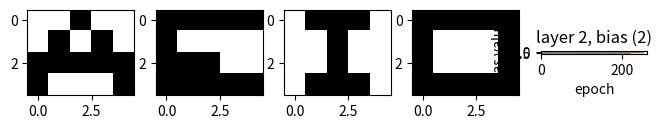

The script that saved this image:
#!/usr/bin/env python
# coding: utf-8

# [redacted]
# [redacted]

# In[1]:


import numpy as np
import matplotlib.pyplot as plt
import copy
np.random.seed(0)


# # Multilayer Perceptron (MLP)
# 
# To understand a multilayer perceptron, we must see how a regular perceptron function. A perceptron is a very simple unit for learning machine. It does this by taking an input and multiplying it by their associated weights. The weights signify how important the input is. Now when you have multiple perceptrons, it forms a multilayer perceptron.[1] 

# ![](images/Perceptron2.png)

# A multilayer perceptron is a structure where many perceptrons are stacked to form different layers to solve relatively complex problems. A basic MLP typically has three types of layers, the input layer which are the features we want to predict, the output layer that are the results after passing though the MLP, and the hidden layer which are basically neural networks that sits between the input and output layer. Below is a simple MLP structure with two features, three neurons as the hidden layer, and three outputs in the output layer. Note: the bias in the layers store as a value of one that makes it possible for the activation function be able to adjust.

# ![alt text](images/MLP.png)

# Now in this project I will implement the MLP structure in Python. After the creating of the, I will implement the training algorithm that occurs in an MLP. Which consists of the feed forward calculation, the backpropagation, and finally updating the weights so that the neural network learns from the features pass through the network.

# ## The Data

# First we must create the data to train on. We will be making an array of signed binary 1s that when arrange into a 5 by 5 matrix will display an image of the 5 vowels of the English alphabet *a ,e, i, o, u*. After creating the vowels we will create 4 more images from the original vowels but each image will have 1 pixel change (the 1 will turn to a -1 and vice versa).

# In this following example we will see how it is suppose to look:<br>

# ![](images/A_image.png)

# In[2]:


p1 = np.array([-1,-1,1,-1,-1,-1,1,-1,1,-1,1,1,1,1,1,1,-1,-1,-1,1])
p6 = np.array([1,1,1,1,1,1,-1,-1,-1,-1,1,1,1,-1,-1,1,1,1,1,1])
p11 = np.array([-1,1,1,1,-1,-1,-1,1,-1,-1,-1,-1,1,-1,-1,-1,1,1,1,-1])
p16 = np.array([1,1,1,1,1,1,-1,-1,-1,1,1,-1,-1,-1,1,1,1,1,1,1])
p21 = np.array([1,-1,-1,-1,1,1,-1,-1,-1,1,1,-1,-1,-1,1,1,1,1,1,1])


# In[3]:


p1 = p1.reshape(4,5)
p6 = p6.reshape(4,5)
p11 = p11.reshape(4,5)
p16 = p16.reshape(4,5)
p21 = p21.reshape(4,5)


# In[4]:


p1.shape


# In[5]:


base = [p1,p6,p11,p16,p21]


# In[6]:


def show(figs): # This function is use to show image
    img=plt.figure(figsize=(10, 10))
    for i in range(len(figs)):
        img.add_subplot(5, 5, i+1)
        plt.imshow(figs[i]-1, cmap='Greys')


# **In the following snippet of code we can see all 5 vowels display.**

# In[7]:


img=plt.figure(figsize=(8, 8))
for i in range(1,6):
    img.add_subplot(5, 5, i)
    plt.imshow(base[i-1]-1, cmap='Greys')


# **Here we are getting the x and y coordinates to invert the pixel. Example we will get the original vowel A matrix and invert the pixel located at (2,1) to create a variation of A. Then we will repeat this process for (3,2) and so on.**

# In[8]:


a_mod = np.array([[2,1],[3,2],[3,4],[4,4]])
e_mod = np.array([[2,2],[4,2],[5,3],[4,3]])
i_mod = np.array([[1,1],[4,2],[1,4],[4,3]])
o_mod = np.array([[2,2],[4,2],[2,3],[4,3]])
u_mod = np.array([[2,1],[4,1],[2,3],[4,3]])


# In[9]:


mod = [a_mod,e_mod,i_mod,o_mod,u_mod]


# In[10]:


def modify(base, mod):
    lst = []
    lst.append(base)
    for i in range(len(mod)):
        tmp = copy.deepcopy(base)
        tmp[mod[i][1]-1,mod[i][0]-1] *= -1
        lst.append(tmp)

    return lst


# In[11]:


a_test = modify(base[0], mod[0])
e_test = modify(base[1], mod[1])
i_test = modify(base[2], mod[2])
o_test = modify(base[3], mod[3])
u_test = modify(base[4], mod[4])


# In[12]:


show(a_test)
show(e_test)
show(i_test)
show(o_test)
show(u_test)


# **Above are the vowels and their 4 variations that we will use as the training set for our perceptron and adaline algorithm. Next we will be creating the test sets. In test set 1 we will still have the original vowels but now with a different 1 pixel variation.**

# In[13]:


test_set = np.array([a_test,e_test,i_test,o_test,u_test])


# In[14]:


tset_mod1 = np.array([[ [4,1],[5,3],[2,4],[1,2] ],  #tset1 a
                      [ [2,4],[5,2],[4,3],[1,3] ],  #tset1 e
                      [ [4,4],[2,4],[2,2],[3,4] ],  #tset1 i
                      [ [1,3],[3,2],[5,4],[3,3] ],  #tset1 o
                      [ [5,3],[3,4],[1,4],[5,4] ]]) #tset1 u


# In[15]:


tset1_a = modify(base[0], tset_mod1[0])
tset1_e = modify(base[1], tset_mod1[1])
tset1_i = modify(base[2], tset_mod1[2])
tset1_o = modify(base[3], tset_mod1[3])
tset1_u = modify(base[4], tset_mod1[4])


# In[16]:


show(tset1_a)
show(tset1_e)
show(tset1_i)
show(tset1_o)
show(tset1_u)


# In[17]:


tset1 = np.array([tset1_a,tset1_e,tset1_i,tset1_o,tset1_u])


# **For test set 2 we will be grabbing the vowel variations from test set 1 and inverting 1 more pixel.**

# In[18]:


tset_mod2 = np.array([[ [3,2],[1,3],[3,3],[2,1] ], #tset2 a
                      [ [3,2],[3,3],[5,4],[1,2] ], #tset2 e
                      [ [1,3],[2,2],[4,3],[1,4] ], #tset2 i
                      [ [4,3],[4,3],[5,1],[2,4] ], #tset2 o
                      [ [3,3],[2,2],[2,1],[1,3] ]])#tset2 u


# In[19]:


def modify2(base,mod):
    lst = []
    lst.append(base[0])
    for i in range(1,5):
        tmp = copy.deepcopy(base[i])
        tmp[mod[i-1][1]-1,mod[i-1][0]-1] *= -1
        lst.append(tmp)
    return lst


# In[20]:


tset2_a = modify2(tset1_a,tset_mod2[0])
tset2_e = modify2(tset1_e,tset_mod2[1])
tset2_i = modify2(tset1_i,tset_mod2[2])
tset2_o = modify2(tset1_o,tset_mod2[3])
tset2_u = modify2(tset1_u,tset_mod2[4])


# In[21]:


show(tset2_a)
show(tset2_e)
show(tset2_i)
show(tset2_o)
show(tset2_u)


# In[22]:


tset2 = np.array([tset2_a,tset2_e,tset2_i,tset2_o,tset2_u])


# **We will be using the same process to create test set 3 but using the variations of test set 2**

# In[23]:


tset_mod3 = np.array([[ [5,2],[3,3],[1,3],[5,1] ], #tset3 a
                      [ [3,4],[1,4],[5,2],[1,3] ], #tset3 e
                      [ [1,1],[1,2],[2,4],[2,1] ], #tset3 i
                      [ [1,2],[4,2],[3,3],[1,4] ], #tset3 o
                      [ [3,2],[5,2],[5,4],[4,2] ]])#tset3 u


# In[24]:


tset3_a = modify2(tset2_a,tset_mod3[0])
tset3_e = modify2(tset2_e,tset_mod3[1])
tset3_i = modify2(tset2_i,tset_mod3[2])
tset3_o = modify2(tset2_o,tset_mod3[3])
tset3_u = modify2(tset2_u,tset_mod3[4])


# In[25]:


show(tset3_a)
show(tset3_e)
show(tset3_i)
show(tset3_o)
show(tset3_u)


# In[26]:


tset3 = np.array([tset3_a,tset3_e,tset3_i,tset3_o,tset3_u])


# ## The Neural Network Training Cycle

# ### Feedforward
# Feedforward or the forward propagation is the calculation and storage of intermediate variables from the input layer all the way to the output layer. we first get the sum of the weights multiply by the inputs and adding the bias, then we apply the activation function to get the activation value and use that as the output to pass it to the next consecutive layer.

# ![](images/feedforward.PNG)

# ### Back Propagation
# Backpropagation is the method of calculating the gradient of the neural networks parameters. We do this by traversing the network in reverse order, meaning we are moving from the output layer to the input layer. By using partial derivatives of the parameters, $F^M(n^M)$, we can calculate the sensitivity to update the weights in the MLP.

# ![](images/BackPropagation.PNG)

# ### Weight update
# After calculating all the sensitivity from the backpropagation we can begin updating the weights and bias from the network. We use alpha so we can slowly change the weights as dramatic changes to the weights will not produce desire results

# ![](images/WeightUpdate.PNG)

# In[27]:


class Neural_Network:

    def __init__(self):
        self.weights = [] # weight matrices
        self.bias = [] # bias matrices
        self.activation = [] # activation functions
        self.z_val = [np.zeros(1)] # sum values of neurons. note: first value suppose to be inputs
        self.a_val = [np.zeros(1)] # values after activation functions are apply. note: first value suppose to be inputs
        self.sensitivity = [] # sensitivity or delta (derivatives)


    def add_layer(self, neurons: int, activation: str, input_shape=None):
        if input_shape is None:
            try:
                w = np.random.uniform(0,0.25,(self.weights[-1].shape[1],neurons))
                self.weights.append(w)
            except IndexError:
                w = np.random.uniform(0,0.25,(1,neurons))
                self.weights.append(w)

        else:
            input = np.prod(input_shape)
            w = np.random.uniform(0,0.25,(input,neurons))
            self.weights.append(w)

        self.bias.append(np.random.rand(neurons))
        self.activation.append(self.activation_f(activation))
        self.z_val.append(np.zeros(neurons))
        self.a_val.append(np.zeros(neurons))


    @staticmethod
    def sigmoid(x, derivative: bool=False):
        z = 1/(1+np.exp(-x))
        if derivative:
            z = z * (1-z)
        return z

    @staticmethod
    def tanh(x, derivative: bool=False):
        z =  (1-np.exp(-2*x)) / (1+np.exp(-2*x))
        if derivative:
            z = (1 + z) * (1 - z)
        return z

    @staticmethod
    def linear(x, derivative: bool=False):
        if derivative:
            return np.array(1)
        return x

    def activation_f(self, activation_name: str):

        activation = {
            'linear' : self.linear,
            'sigmoid' : self.sigmoid,
            'tanh' : self.tanh
        }

        act = str.lower(activation_name)

        if act in activation:
            return activation[act]
        else:
            print("activation function not in record")

    @staticmethod
    def mse(error):

        mse = np.sum(error ** 2)
        return mse

    @staticmethod
    def error(target, output):
        error = (target - output)
        return error
    
    @staticmethod
    def hardlim(output, tresh=0.32):
        
        output[output>tresh] = 1
        output[output<tresh] = -1
        return output
    
    @staticmethod
    def max_arg(output):
        
        index = output.argmax()
        output.fill(-1)
        output[index] = 1
        return output
        
    def feedforward(self, x):

        self.a_val[0] = x
        self.z_val[0] = x

        for layer in range(len(self.weights)):

            z = np.dot(self.a_val[layer], self.weights[layer]) + self.bias[layer]
            a = self.activation[layer](z)
            self.z_val[layer+1] = z
            self.a_val[layer+1] = a

    def back_propagate(self, error):
        error = -2 * error # -2 * (target-output)
        self.sensitivity = []
        for i in reversed(range(len(self.weights))):

            s = error * self.activation[i](self.z_val[i+1], derivative=True) # -2 * FMnM * (t-a)
            self.sensitivity.insert(0,s)
            error = np.dot(s, self.weights[i].T)

    def update_weights(self, alpha=0.1):
        for i in range(len(self.weights)):
            sensitivity = self.sensitivity[i]
            a = self.a_val[i]

            sensitivity = sensitivity.reshape(sensitivity.shape[0],-1)
            a = a.reshape(a.shape[0],-1)

            sa = np.dot(sensitivity,a.T)

            self.weights[i] = self.weights[i] - (alpha * sa.T)
            self.bias[i] = self.bias[i] - (alpha * self.sensitivity[i])

    def train(self, x, y, alpha=0.01):

        self.feedforward(x)
        error = self.error(y, self.a_val[-1])
        self.back_propagate(error)
        self.update_weights(alpha)
        return self.mse(error)

    def threshold_predict(self,x,thresh=0.32):
        self.a_val[0] = x
        self.z_val[0] = x
        for layer in range(len(self.weights)):

            z = np.dot(self.a_val[layer], self.weights[layer]) + self.bias[layer]
            a = self.activation[layer](z)
            self.z_val[layer+1] = z
            self.a_val[layer+1] = a
        
        return self.hardlim(a, thresh)
    
    def max_arg_predict(self,x):
        self.a_val[0] = x
        self.z_val[0] = x
        for layer in range(len(self.weights)):

            z = np.dot(self.a_val[layer], self.weights[layer]) + self.bias[layer]
            a = self.activation[layer](z)
            self.z_val[layer+1] = z
            self.a_val[layer+1] = a
        
        return self.max_arg(a)


# In[28]:


model = Neural_Network()
model.add_layer(10, 'sigmoid', input_shape=(4,5))
model.add_layer(5, 'tanh')


# The way we are expressing the target output are as follow.

# ![](images/dataset_answer.PNG)

# In[29]:


training_set = a_test, e_test, i_test, o_test, u_test
training_set


# In[30]:


y_set = np.array([[1.,-1,-1,-1,-1], [-1,1,-1,-1,-1],[-1,-1,1,-1,-1],[-1,-1,-1,1,-1],[-1,-1,-1,-1,1]])


# In[31]:


def fit(model,epochs, alpha, dataset, targets, exit=0.01, input_l=20, hidden_l=10, output_l=5):
    total_mse = []
    random_w1 = []
    random_w2 = []
    random_w3 = []
    bias1 = []
    bias2 = []
    random1 = np.random.randint(input_l)
    random2 = np.random.randint(hidden_l)
    random3 = np.random.randint(hidden_l)
    random4 = np.random.randint(output_l)
    random5 = np.random.randint(input_l)
    random6 = np.random.randint(hidden_l)
    bias_random1 = np.random.randint(hidden_l)
    bias_random2 = np.random.randint(output_l)
    for epoch in range(epochs):
        mse = 0
        random_w1.append(model.weights[0][random1][random2])
        random_w2.append(model.weights[1][random3][random4])
        random_w3.append(model.weights[0][random5][random6])
        bias1.append(model.bias[0][bias_random1])
        bias2.append(model.bias[1][bias_random2])

        for i in range(len(dataset)):
            sets = dataset[i]
            target = targets[i]
            for j in range(len(sets)):
                mse += model.train(sets[i].flatten(), target, 0.1)

        mse = (mse / 25.)
        total_mse.append(mse)
        if mse < exit:
            break
    
    plt.plot(total_mse)
    plt.xlabel('epoch')
    plt.ylabel('mse value')
    plt.title('mse')
    plt.show()
    
    plt.plot(random_w1)
    plt.xlabel('epoch')
    plt.ylabel('weight value')
    plt.title('layer 1, weight (' + str(random1) + ',' + str(random2) + ')')
    plt.show()
    
    plt.plot(random_w2)
    plt.xlabel('epoch')
    plt.ylabel('weight value')
    plt.title('layer 2, weight (' + str(random3) + ',' + str(random4) + ')')
    plt.show()
    
    plt.plot(random_w3)
    plt.xlabel('epoch')
    plt.ylabel('weight value')
    plt.title('layer 1, weight (' + str(random5) + ',' + str(random6) + ')')
    plt.show()
    
    plt.plot(bias1)
    plt.xlabel('epoch')
    plt.ylabel('bias value')
    plt.title('layer 1, bias (' + str(bias_random1) + ')')
    plt.show()
    
    plt.plot(bias2)
    plt.xlabel('epoch')
    plt.ylabel('bias value')
    plt.title('layer 2, bias (' + str(bias_random2) + ')')
    plt.show()
    
    print('\n number of epochs to reach an mse of ' , epoch)


# **During training we want to minimize the error which is the loss function. In this experiments we will be using the Mean Squared Error as our loss function. By calculating the MSE at each epoch we can see how well the model is learning and use it as a metric to tweak hyper parameters for better testing** 

# In[32]:


model1 = Neural_Network()
model1.add_layer(10, 'sigmoid', input_shape=(4,5))
model1.add_layer(5, 'tanh')


# In[33]:


fit(model1,epochs=250, alpha=0.1, dataset=training_set, targets=y_set, exit=0.001)


# In[34]:


model2 = Neural_Network()
model2.add_layer(10, 'sigmoid', input_shape=(4,5))
model2.add_layer(5, 'tanh')


# In[35]:


fit(model2,epochs=250, alpha=0.01, dataset=training_set, targets=y_set, exit=0.001)


# In[36]:


model3 = Neural_Network()
model3.add_layer(10, 'sigmoid', input_shape=(4,5))
model3.add_layer(5, 'tanh')


# In[37]:


fit(model3,epochs=250, alpha=0.001, dataset=training_set, targets=y_set, exit=0.001)


# Above we have tested three different alphas, 0.1, 0.01, and 0.001. I also use the MSE value to exit the training earlier as I believe an MSE less than 0.001 is enough training. This can always be change. From the results all the models were able to reach an MSE less than 0.001. But the 3rd model with an alpha=0.001 was able to reach the MSE threshold much quicker and we will be using it to test our test dataset.

# We will start testing how the model will perform with the testing datasets. Now there are two ways I am deciding how to interpret the output values from the model. One is by using a threshold function. so if the output is greater than 0.32 it will be set to 1 otherwise -1. The other way is by making the biggest number in the outputs to 1 and set the rest to -1.

# In[38]:


correct = 0
for i in range(len(tset1)):
    sets = tset1[i]
    _y = y_set[i]
    for j in range(len(sets)):
        y = model3.threshold_predict(sets[i].flatten(), thresh=0.32)
        if np.array_equal(_y,y):
            correct += 1
        print(f'target = {_y}')
        print(f'     y = {y}')
        print('')
    
print(f'{(correct/25) * 100}% acc')


# In[39]:


correct = 0
for i in range(len(tset2)):
    sets = tset2[i]
    _y = y_set[i]
    for j in range(len(sets)):
        y = model3.threshold_predict(sets[i].flatten(), thresh=0.32)
        if np.array_equal(_y,y):
            correct += 1
        print(f'target = {_y}')
        print(f'     y = {y}')
        print('')
        
print(f'{(correct/25) * 100}% acc')


# In[40]:


correct = 0
for i in range(len(tset3)):
    sets = tset3[i]
    _y = y_set[i]
    for j in range(len(sets)):
        y = model3.threshold_predict(sets[i].flatten(), thresh=0.32)
        if np.array_equal(_y,y):
            correct += 1
        print(f'target = {_y}')
        print(f'     y = {y}')
        print('')
        
print(f'{(correct/25) * 100}% acc')


# In[41]:


correct = 0
for i in range(len(tset1)):
    sets = tset1[i]
    _y = y_set[i]
    for j in range(len(sets)):
        y = model3.max_arg_predict(sets[i].flatten())
        if np.array_equal(_y,y):
            correct += 1
        print(f'target = {_y}')
        print(f'     y = {y}')
        print('')
        
print(f'{(correct/25) * 100}% acc')


# In[42]:


correct = 0
for i in range(len(tset2)):
    sets = tset2[i]
    _y = y_set[i]
    for j in range(len(sets)):
        y = model3.max_arg_predict(sets[i].flatten())
        if np.array_equal(_y,y):
            correct += 1
        print(f'target = {_y}')
        print(f'     y = {y}')
        print('')
print(f'{(correct/25) * 100}% acc')


# In[43]:


correct = 0
for i in range(len(tset3)):
    sets = tset3[i]
    _y = y_set[i]
    for j in range(len(sets)):
        y = model3.max_arg_predict(sets[i].flatten())
        if np.array_equal(_y,y):
            correct += 1
        print(f'target = {_y}')
        print(f'     y = {y}')
        print('')
print(f'{(correct/25) * 100}% acc')


# As we can see from using our test set the model is doing well at classifying any test data we passed to it. It gets an accuracy of 100% for all test data that has some pixel distortion.

# In this section we will be setting 20% of the of the weights in the model to 0 to see the impact of it, and see how well it still performs

# In[44]:


def destroy_weights(model, percent=0.2):
    for layers in range(len(model.weights)):
        n1 = model.weights[layers].shape[0]
        n2 = model.weights[layers].shape[1]
        twl = n1 * n2 # total weights in layer
        twl = int(twl* 0.2)
        destroyed = 0
        while(destroyed != twl):
            r1 = np.random.randint(low=0, high=n1)
            r2 = np.random.randint(low=0, high=n2)
        
            if model.weights[layers][r1][r2]!=0:
                model.weights[layers][r1][r2] = 0
                destroyed = destroyed + 1
            else:
                pass


# In[45]:


copy_model = copy.deepcopy(model3)


# In[46]:


copy_model.weights[0].shape


# In[47]:


destroy_weights(copy_model, percent=0.2)


# In[48]:


print(f"There are {np.count_nonzero(copy_model.weights[0]==0)} weights that are zero from input to hidden layer")
print(f"There are {np.count_nonzero(copy_model.weights[1]==0)} weights that are zero from hidden layer to output")


# In[49]:


correct = 0
for i in range(len(tset1)):
    sets = tset1[i]
    _y = y_set[i]
    for j in range(len(sets)):
        y = copy_model.threshold_predict(sets[i].flatten(), thresh=0.32)
        if np.array_equal(_y,y):
            correct += 1
        print(f'target = {_y}')
        print(f'     y = {y}')
        print('')
    
print(f'{(correct/25) * 100}% acc')


# In[50]:


correct = 0
for i in range(len(tset2)):
    sets = tset2[i]
    _y = y_set[i]
    for j in range(len(sets)):
        y = copy_model.threshold_predict(sets[i].flatten(), thresh=0.32)
        if np.array_equal(_y,y):
            correct += 1
        print(f'target = {_y}')
        print(f'     y = {y}')
        print('')
    
print(f'{(correct/25) * 100}% acc')


# In[51]:


correct = 0
for i in range(len(tset3)):
    sets = tset3[i]
    _y = y_set[i]
    for j in range(len(sets)):
        y = copy_model.threshold_predict(sets[i].flatten(), thresh=0.32)
        if np.array_equal(_y,y):
            correct += 1
        print(f'target = {_y}')
        print(f'     y = {y}')
        print('')
    
print(f'{(correct/25) * 100}% acc')


# In[52]:


correct = 0
for i in range(len(tset1)):
    sets = tset1[i]
    _y = y_set[i]
    for j in range(len(sets)):
        y = copy_model.max_arg_predict(sets[i].flatten())
        if np.array_equal(_y,y):
            correct += 1
        print(f'target = {_y}')
        print(f'     y = {y}')
        print('')
print(f'{(correct/25) * 100}% acc')


# In[53]:


correct = 0
for i in range(len(tset2)):
    sets = tset2[i]
    _y = y_set[i]
    for j in range(len(sets)):
        y = copy_model.max_arg_predict(sets[i].flatten())
        if np.array_equal(_y,y):
            correct += 1
        print(f'target = {_y}')
        print(f'     y = {y}')
        print('')
print(f'{(correct/25) * 100}% acc')


# In[54]:


correct = 0
for i in range(len(tset3)):
    sets = tset3[i]
    _y = y_set[i]
    for j in range(len(sets)):
        y = copy_model.max_arg_predict(sets[i].flatten())
        if np.array_equal(_y,y):
            correct += 1
        print(f'target = {_y}')
        print(f'     y = {y}')
        print('')
print(f'{(correct/25) * 100}% acc')


# ### Results 1
# 
# When setting 20% of the weights in the model to 0 it affected the accuracy of the testing dataset. When using the threshold method we see that it can classify the tset1 with 100% accuracy but when testing tset2 and tset3 we get 80% and 60% respectively. <br>
# 
# When doing the biggest number method we see that the tset1 gets 100% accuracy  while tset2 and tset3 gets 80% accuracy. <br>
# 
# This is most likely due to the fact that the weights that were set to 0 were vital in the way on deciding what class its suppose to be.

# setting 20% of the weights to zero. Basically 40% of the weights will be set to zero.

# In[55]:


destroy_weights(copy_model, percent=0.2)


# In[56]:


print(f"There are {np.count_nonzero(copy_model.weights[0]==0)} weights that are zero from input to hidden layer")
print(f"There are {np.count_nonzero(copy_model.weights[1]==0)} weights that are zero from hidden layer to output")


# In[57]:


correct = 0
for i in range(len(tset1)):
    sets = tset1[i]
    _y = y_set[i]
    for j in range(len(sets)):
        y = copy_model.threshold_predict(sets[i].flatten(), thresh=0.32)
        if np.array_equal(_y,y):
            correct += 1
        print(f'target = {_y}')
        print(f'     y = {y}')
        print('')
    
print(f'{(correct/25) * 100}% acc')


# In[58]:


correct = 0
for i in range(len(tset2)):
    sets = tset2[i]
    _y = y_set[i]
    for j in range(len(sets)):
        y = copy_model.threshold_predict(sets[i].flatten(), thresh=0.32)
        if np.array_equal(_y,y):
            correct += 1
        print(f'target = {_y}')
        print(f'     y = {y}')
        print('')
    
print(f'{(correct/25) * 100}% acc')


# In[59]:


correct = 0
for i in range(len(tset3)):
    sets = tset3[i]
    _y = y_set[i]
    for j in range(len(sets)):
        y = copy_model.threshold_predict(sets[i].flatten(), thresh=0.32)
        if np.array_equal(_y,y):
            correct += 1
        print(f'target = {_y}')
        print(f'     y = {y}')
        print('')
    
print(f'{(correct/25) * 100}% acc')


# In[60]:


correct = 0
for i in range(len(tset1)):
    sets = tset1[i]
    _y = y_set[i]
    for j in range(len(sets)):
        y = copy_model.max_arg_predict(sets[i].flatten())
        if np.array_equal(_y,y):
            correct += 1
        print(f'target = {_y}')
        print(f'     y = {y}')
        print('')
print(f'{(correct/25) * 100}% acc')


# In[61]:


correct = 0
for i in range(len(tset2)):
    sets = tset2[i]
    _y = y_set[i]
    for j in range(len(sets)):
        y = copy_model.max_arg_predict(sets[i].flatten())
        if np.array_equal(_y,y):
            correct += 1
        print(f'target = {_y}')
        print(f'     y = {y}')
        print('')
print(f'{(correct/25) * 100}% acc')


# In[62]:


correct = 0
for i in range(len(tset3)):
    sets = tset3[i]
    _y = y_set[i]
    for j in range(len(sets)):
        y = copy_model.max_arg_predict(sets[i].flatten())
        if np.array_equal(_y,y):
            correct += 1
        print(f'target = {_y}')
        print(f'     y = {y}')
        print('')
print(f'{(correct/25) * 100}% acc')


# ### Results 2
# 
# When setting 20% of the weights in the model to 0 it affected the accuracy of the testing dataset. When using the threshold method we see that it can classify the tset1 with 80% accuracy but when testing tset2 and tset3 we get 60% and 40% respectively. This shows that we have heavily compromise the models when setting 40% of the weights to 0. Although it can handle a 1 bit pixel error when adding 2 or 3 pixel error it will struggle  <br>
# 
# When doing the biggest number method we see that the tset1 gets 100% accuracy  while tset2 and tset3 gets 80% accuracy. This is very interesting as with this method the model did not suffer at all compare to the threshold method. This shows that depending on how you interpret the output out the end can influence the accuracy of the model.
